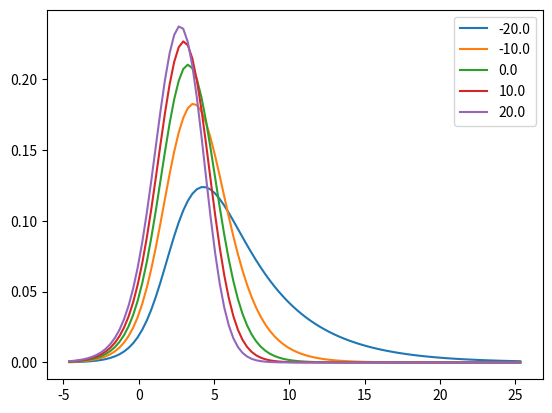
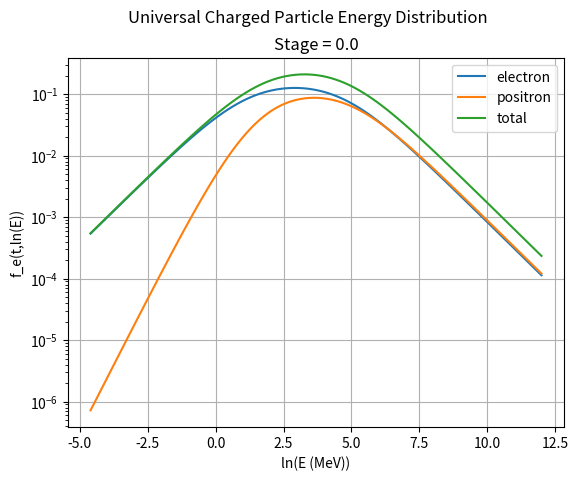

Python code for these plots, in order:
import numpy as np
from scipy.constants import physical_constants
from scipy.integrate import quad
from abc import ABC, abstractmethod

class EnergyDistribution(ABC):
    '''
    This is the abstract base class for creating energy distribution objects.
    It contains the methods a specific parameterization needs to implement to
    be used in the creation of Cherenkov tables.
    '''
    ll = np.log(1.e-1) #lower limit log(MeV)
    ul = np.log(1.e11) #upper limit log(MeV)

    def __init__(self, t: float = 0.):
        """
        Set the parameterization constants for this type of particle. The normalization
        constant is determined for the given shower stage, (which can be changed later).
        Parameters:
            t = The shower stage for which to do the claculation
        """
        self.set_stage(t)

    def set_stage(self,t):
        '''This method sets the stage at which the distribution is needed
        '''
        self.t = t
        self.normalize()

    def normalize(self):
        '''This method sets the normalization constant so the integral over the
        range of allowed energies is unity
        '''
        self.C0 = 1.
        intgrl,eps = quad(self.n_t_lE,self.ll,self.ul)
        self.C0 = 1/intgrl

    @abstractmethod
    def n_t_lE(self,lE):
        '''This method should return the distribution value at log energy lE.
        It needs to include the prefactor self.C0 normalization constant.
        '''

class LafebreEnergyDistribution(EnergyDistribution):
    """
    This class contains functions related to the energy distribution
    of secondary particles.  The parameterizations used are those of
    S. Lafebre et al. (2009). The normalization parameter A1 is determined
    by the normalization condition.
    """
    # pt for particle
    pt = {'Tot': 0, 'Ele': 1, 'Pos': 2}
    # pm for parameter
    pm = {'A00':0,'A01':1,'A02':2,'e11':3,'e12':4,'e21':5,'e22':6,'g11':7,'g21':8}
    # pz for parameterization
    #               A00   A01   A02     e11  e12    e21  e22  g11 g21
    pz = np.array([[1.000,0.191,6.91e-4,5.64,0.0663,123.,0.70,1.0,0.0374],  # Tot
                   [0.485,0.183,8.17e-4,3.22,0.0068,106.,1.00,1.0,0.0372],  # Ele
                   [0.516,0.201,5.42e-4,4.36,0.0663,143.,0.15,2.0,0.0374]]) # Pos

    ll = np.log(1.e-2) #lower limit
    ul = np.log(1.e11) #upper limit

    def __init__(self,part,t):
        """
        Set the parameterization constants for this type of particle. The normalization
        constant is determined for the given shower stage, (which can be changed later).
        Parameters:
            particle = The name of the distribution of particles to create
            t = The shower stage for which to do the claculation
        """
        self.p = self.pt[part]
        self.t = t
        self.normalize(t)

    # Functions for the top level parameters
    def _set_A0(self,p,t):
        self.A0 = self.A1*self.pz[p,self.pm['A00']] * np.exp( self.pz[p,self.pm['A01']]*t - self.pz[p,self.pm['A02']]*t**2)
    def _set_e1(self,p,t):
        self.e1 = self.pz[p,self.pm['e11']] - self.pz[p,self.pm['e12']]*t
    def _set_e2(self,p,t):
        self.e2 = self.pz[p,self.pm['e21']] - self.pz[p,self.pm['e22']]*t
    def _set_g1(self,p,t):
        self.g1 = self.pz[p,self.pm['g11']]
    def _set_g2(self,p,t):
        self.g2 = 1 + self.pz[p,self.pm['g21']]*t

    def normalize(self,t):
        p = self.pt['Tot']
        self.A1 = 1.
        self._set_A0(p,t)
        self._set_e1(p,t)
        self._set_e2(p,t)
        self._set_g1(p,t)
        self._set_g2(p,t)
        intgrl,eps = quad(self.n_t_lE,self.ll,self.ul)
        self.A1 = 1/intgrl
        p = self.p
        self._set_A0(p,t)
        self._set_e1(p,t)
        self._set_e2(p,t)
        self._set_g1(p,t)
        self._set_g2(p,t)

    def set_stage(self,t):
        self.t = t
        self.normalize(t)

    def n_t_lE(self,lE):
        """
        This function returns the particle distribution as a function of energy (energy spectrum)
        at a given stage
        Parameters:
            lE = energy of a given secondary particle [MeV]
        Returns:
            n_t_lE = the energy distribution of secondary particles.
        """
        E = np.exp(lE)
        return self.A0*E**self.g1 / ( (E+self.e1)**self.g1 * (E+self.e2)**self.g2 )

class AngularDistribution(ABC):
    '''
    This is the abstract base class for creating angular distribution objects.
    It contains the methods a specific parameterization needs to implement to
    be used in the creation of Cherenkov tables.
    '''
    intlim = np.array([0,1.e-11,1.e-9,1.e-7,1.e-5,1.e-3,1.e-1,np.pi])
    lls = intlim[:-1]
    uls = intlim[1:]

    def __init__(self, lE: float):
        self.set_lE(lE)

    def set_lE(self,lE):
        '''This method sets the value of the energy and saves some useful
        conversions as attributes.
        '''
        self.lE = lE #natural log of E in MeV
        self.E = np.exp(lE) #E in MeV
        self.EGeV = self.E * 1.e-3 #E in GeV
        self.log10E = np.log10(self.EGeV) #commonlog of E in GeV
        self.normalize()

    def norm_integrand(self, theta: float):
        '''This method is the integrand used in the normalization integral. The
        angular distribution is normalized over all solid angle
        '''
        return self.n_t_lE_Omega(theta) * np.sin(theta) * 4 * np.pi

    def normalize(self):
        '''This method sets the normalization constant for a given set value of
        the particle energy.
        '''
        self.C0 = 1.
        intgrl = 0.
        for ll,ul in zip(self.lls,self.uls):
            intgrl += quad(self.norm_integrand,ll,ul)[0]
        self.C0 = 1/intgrl

    @abstractmethod
    def n_t_lE_Omega(self, theta: float):
        '''This method should return the value of the angular distribution at
        a given value of theta. The distribution needs to include the
        normalization constant attribute 'self.C0' as a prefactor, for example:
        'return self.C0 * specific_parameterization'

        Parameters:
            theta: the angle [rad]
        Returns:
            n_t_lE_Omega = the angular distribution of particles
        '''

class LafebreAngularDistribution(AngularDistribution):
    '''
    This is the implementation of the Lafebre parameterization for the charged
    particle angular distribution.
    '''
    pm_l = {
        'a11' : -0.399,
        'a21' : -8.36,
        'a22' : 0.440,
        'sig' : 3,
        'b11' : -3.73,
        'b12' : 0.92,
        'b13' : 0.210,
        'b21' : 32.9,
        'b22' : 4.84,
    }

    @property
    def b1l(self):
        return self.pm_l['b11'] + self.pm_l['b12'] * self.E**self.pm_l['b13']

    @property
    def b2l(self):
        return self.pm_l['b21'] - self.pm_l['b22'] * self.lE

    @property
    def a1l(self):
        return self.pm_l['a11']

    @property
    def a2l(self):
        return self.pm_l['a21'] + self.pm_l['a22'] * self.lE

    @property
    def sigl(self):
        return self.pm_l['sig']

    def n_t_lE_Omega(self, theta: float):
        '''This is the implementation of the Lafebre angular distribution
        parameterization.

        Parameters:
            theta: the angle [rad]
        Returns:
            n_t_lE_Omega = the value of the angular distribution [prob/steradian]
        '''
        theta = np.degrees(theta)
        t1 = np.exp(self.b1l) * theta**self.a1l
        t2 = np.exp(self.b2l) * theta**self.a2l
        mrs = -1/self.sigl
        ms = -self.sigl
        return self.C0 * (t1**mrs + t2**mrs)**ms

class BergmanAngularDistribution(AngularDistribution):
    '''
    This is the implementation of the Bergman parameterization for the charged
    particle angular distribution.
    '''
    pm_b = {
        'a10' : 3773.05,
        'a11' : 1.82945,
        'a12' : 0.031143,
        'a13' : 0.0129724,
        'c10' : 163.366,
        'c11' : 0.952228,
        'c20' : 182.945,
        'c21' : 0.921291,
        'a20' : 340.308,
        'a21' : 1.73569,
        'a22' : 6.03581,
        'a23' : 4.29495,
        'a24' : 2.50626,
        'p0'  : 49.0374,
        'p1'  : 0.790002,
        'p2'  : 2.20173,
        'r0'  : 3.6631,
        'r1'  : 0.131998,
        'r2'  : -0.134479,
        'r3'  : 0.537966,
        'lb'  : -1.5,
        'lc'  : -1.4,
    }

    @property
    def a1b(self):
        return self.pm_b['a10'] * (self.EGeV)**(self.pm_b['a11'] +
                                                self.pm_b['a12'] * self.log10E +
                                                self.pm_b['a13'] * self.log10E**2)

    @property
    def c1b(self):
        return self.pm_b['c10'] * (self.EGeV)**self.pm_b['c11']

    @property
    def c2b(self):
        return self.pm_b['c20'] * (self.EGeV)**self.pm_b['c21']

    @property
    def a2b(self):
        if self.log10E >= self.pm_b['lb']:
            return self.pm_b['a20'] * (self.EGeV)**self.pm_b['a21'] + self.pm_b['a22']
        else:
            num = self.pm_b['a20'] * 10.**(self.pm_b['a21'] * self.pm_b['lb']) + \
            self.pm_b['a22'] - self.pm_b['a24']
            den = 10.**(self.pm_b['a23'] * self.pm_b['lb'])
            return (num / den) * (self.EGeV)**self.pm_b['a23'] + self.pm_b['a24']

    @property
    def theta_0b(self):
        if self.log10E >= self.pm_b['lc']:
            return self.pm_b['p0'] * (self.EGeV)**self.pm_b['p1']
        else:
            return self.pm_b['p0'] * 10**(self.pm_b['lc']*(self.pm_b['p1']
            - self.pm_b['p2'])) * (self.EGeV)**self.pm_b['p2']

    @property
    def rb(self):
        ld = self.pm_b['r2'] / self.pm_b['r3']
        if self.log10E <= ld:
            return self.pm_b['r0'] + self.pm_b['r1'] * (self.EGeV)**(self.pm_b['r2'] +
            self.pm_b['r3'] * self.log10E)
        else:
            return self.pm_b['r0']

    def n_t_lE_Omega(self, theta: float):
        '''This is the implementation of the Bergman angular distribution
        parameterization.

        Parameters:
            theta: the angle [rad]
        Returns:
            n_t_lE_Omega = the value of the angular distribution [prob/steradian]
        '''
        if self.log10E > 3.: # if the energy is greater than 1 TeV return a narrow Gaussian
            sig = 5.e-4 * (1000./self.EGeV)
            return self.C0 * np.exp(-(theta**2)/(2*sig**2))
        else:
            t1 = self.a1b * np.exp(-self.c1b * theta - self.c2b * theta**2)
            t2 = self.a2b / ((1 + theta * self.theta_0b)**(self.rb))
            return self.C0 * (t1 + t2)

if __name__ == '__main__':
    import matplotlib.pyplot as plt
    plt.ion()

    ts = np.linspace(-20,20,5)
    ed = LafebreEnergyDistribution('Tot', ts[0])
    plt.figure()
    lEs = np.linspace(ed.ll,ed.ul,100)
    for t in ts:
        ed.set_stage(t)
        plt.plot(lEs,ed.n_t_lE(lEs),label = str(t))
    plt.legend()
    t = 0.
    eed = LafebreEnergyDistribution('Ele', t)
    ped = LafebreEnergyDistribution('Pos', t)
    ted = LafebreEnergyDistribution('Tot', t)
    lEs = np.linspace(eed.ll,12,100)
    plt.figure()
    plt.plot(lEs,eed.n_t_lE(lEs),label='electron')
    plt.plot(lEs,ped.n_t_lE(lEs),label='positron')
    plt.plot(lEs,ted.n_t_lE(lEs),label='total')
    plt.suptitle('Universal Charged Particle Energy Distribution')
    plt.title(f'Stage = {t:.1f}')
    plt.xlabel('ln(E (MeV))')
    plt.ylabel('f_e(t,ln(E))')
    plt.semilogy()
    plt.grid()
    plt.legend()

    ll = np.radians(0.05)
    ul = np.radians(45.)
    lqrad = np.linspace(np.log(ll),np.log(ul),450)
    qrad = np.exp(lqrad)
    #
    # fig = plt.figure()
    # qd = LafebreAngularDistribution(np.log(1.))
    # plt.plot(qrad,qd.n_t_lE_Omega(qrad),label='1 MeV')
    # qd.set_lE(np.log(5.))
    # plt.plot(qrad,qd.n_t_lE_Omega(qrad),label='5 MeV')
    # qd.set_lE(np.log(30.))
    # plt.plot(qrad,qd.n_t_lE_Omega(qrad),label='30 MeV')
    # qd.set_lE(np.log(170.))
    # plt.plot(qrad,qd.n_t_lE_Omega(qrad),label='170 MeV')
    # qd.set_lE(np.log(1.e3))
    # plt.plot(qrad,qd.n_t_lE_Omega(qrad),label='1 GeV')
    # plt.loglog()
    # plt.legend()
    # plt.xlabel('Theta [rad]')
    # plt.ylabel('n(t;lE,Omega)')
    #
    # fig = plt.figure()
    # qd = BergmanAngularDistribution(np.log(1.))
    # qd.set_lE(np.log(1.))
    # plt.plot(qrad,qd.n_t_lE_Omega(qrad),label='1 MeV')
    # qd.set_lE(np.log(5.))
    # plt.plot(qrad,qd.n_t_lE_Omega(qrad),label='5 MeV')
    # qd.set_lE(np.log(30.))
    # plt.plot(qrad,qd.n_t_lE_Omega(qrad),label='30 MeV')
    # qd.set_lE(np.log(170.))
    # plt.plot(qrad,qd.n_t_lE_Omega(qrad),label='170 MeV')
    # qd.set_lE(np.log(1.e3))
    # plt.plot(qrad,qd.n_t_lE_Omega(qrad),label='1 GeV')
    # plt.loglog()
    # plt.grid()
    # plt.xlim(ll,ul)
    # plt.legend(title='Energy')
    # plt.title('Charged Particle Angular Distribution')
    # plt.xlabel('Theta (radians)')
    # plt.ylabel('g_e(ln(E),Omega_e)')
